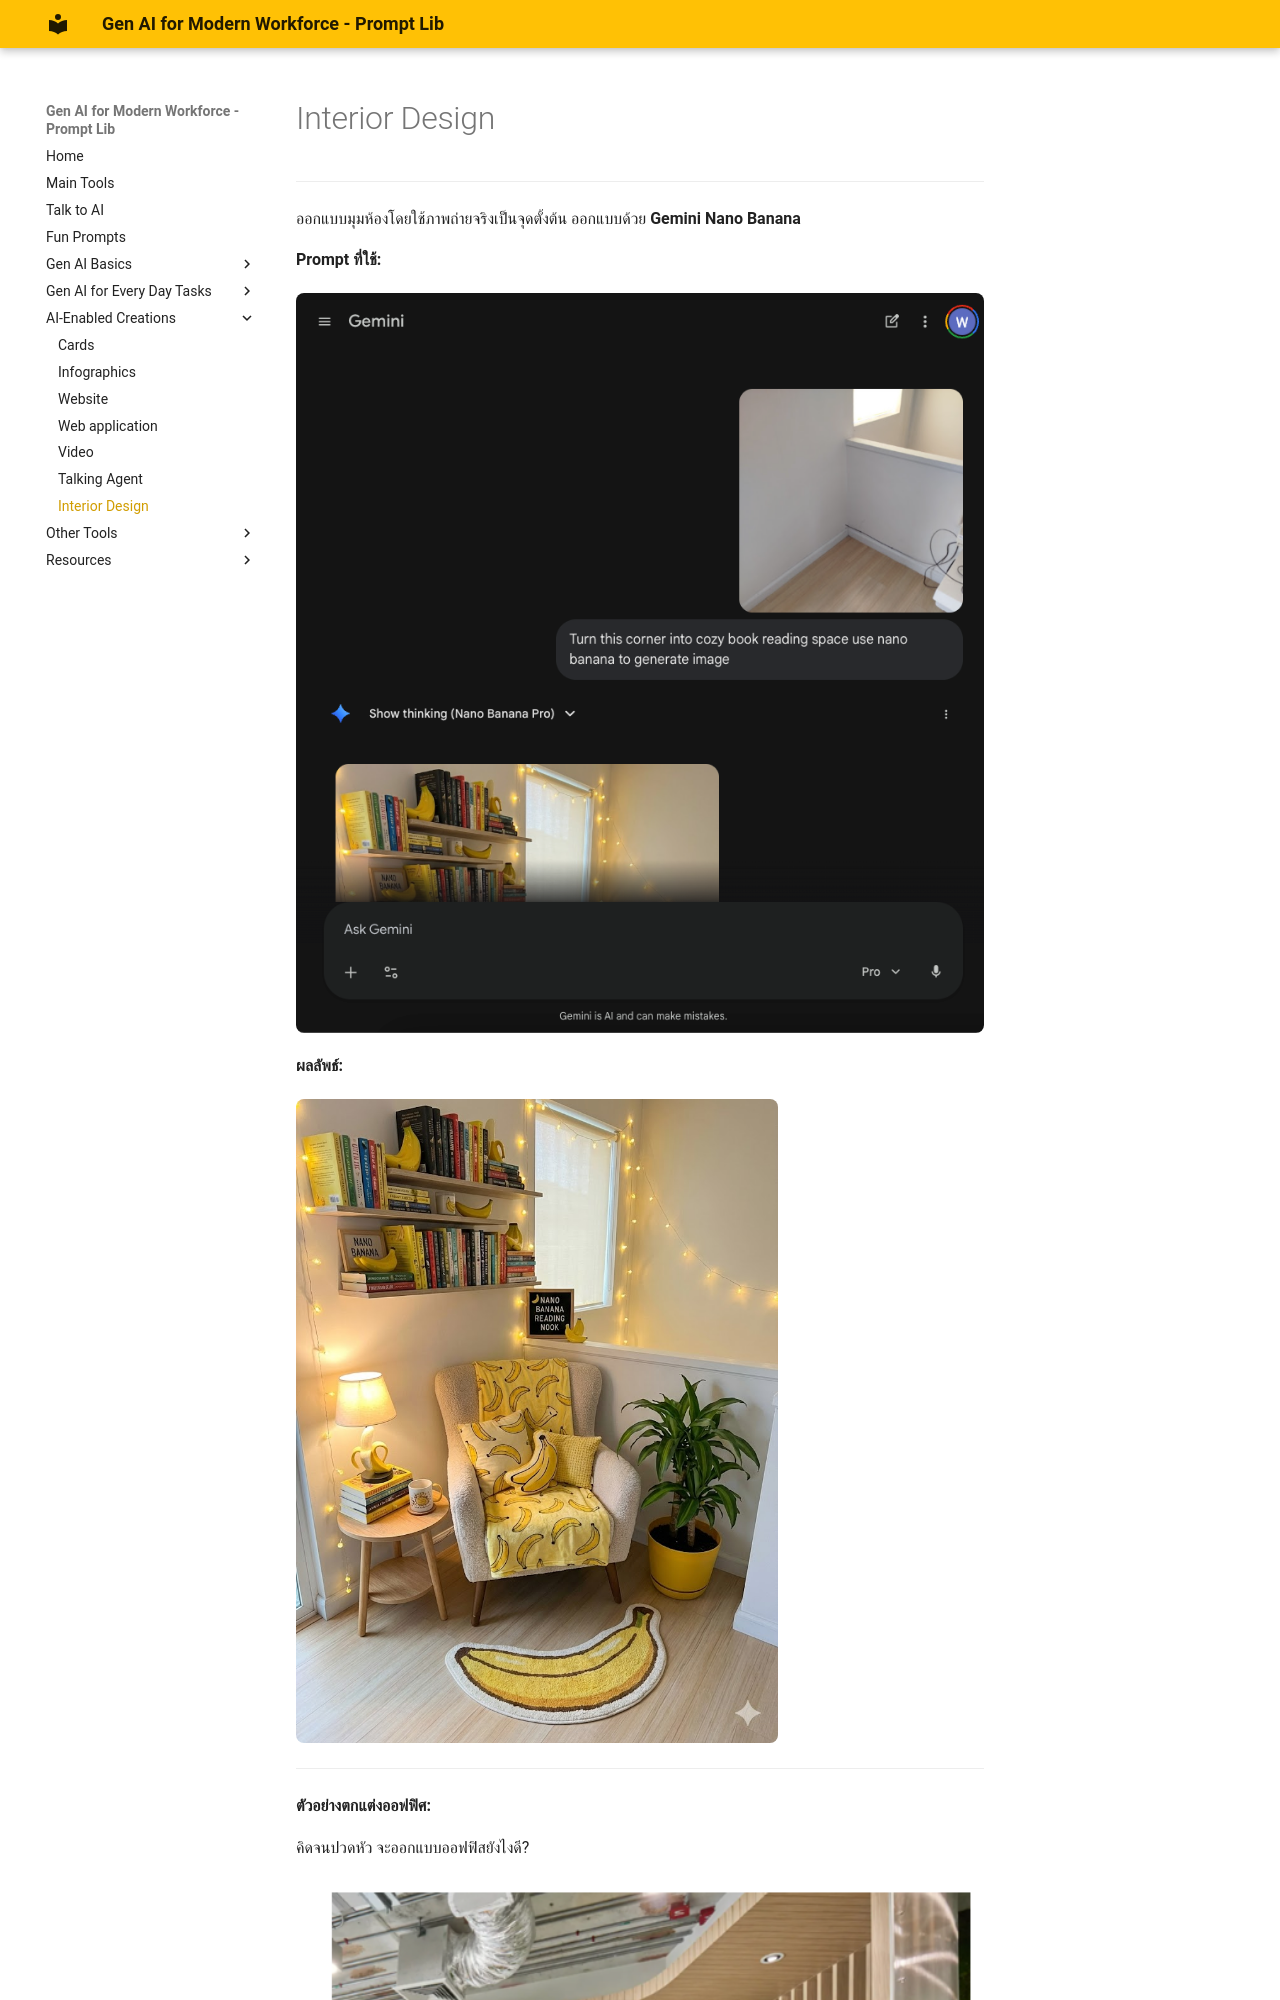

repository: warasinee-cha/genai4mf-prompt-lib · page: ac-interior/index.html · generator: mkdocs

# Interior Design

---

ออกแบบมุมห้องโดยใช้ภาพถ่ายจริงเป็นจุดตั้งต้น ออกแบบด้วย **Gemini Nano Banana**

**Prompt ที่ใช้:**

<div class="ac-gallery ac-gallery-large">
  <img src="../images/creations/interi
